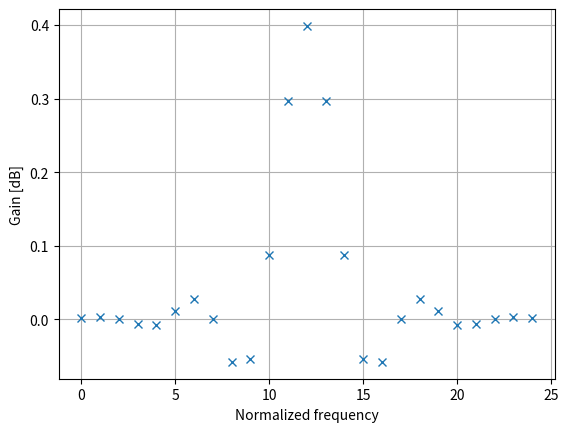

The script that saved this image:
import numpy as np
import matplotlib.pyplot as plt

fc = 0.2  # Cutoff frequency as a fraction of the sampling rate (in (0, 0.5)).
N = 25    # Number of coefficients.
L = 1024  # Length of frequency response.

# Compute sinc filter with Hamming window.
n = np.arange(N)
h = np.sinc(2 * fc * (n - (N - 1) / 2)) * np.hamming(N)
h /= np.sum(h)

# Pad filter with zeros.
h_padded = np.zeros(L)
h_padded[0 : N] = h

# Compute frequency response; only keep first half.
H = np.abs(np.fft.fft(h_padded))[0 : L // 2 + 1]

# Plot frequency response (in dB).
plt.figure()
# plt.plot(np.linspace(0, 0.5, len(H)), 20 * np.log10(H))
plt.plot(h, 'x')
plt.xlabel('Normalized frequency')
plt.ylabel('Gain [dB]')
# plt.ylim([-100, 10])
plt.grid()
plt.show()
